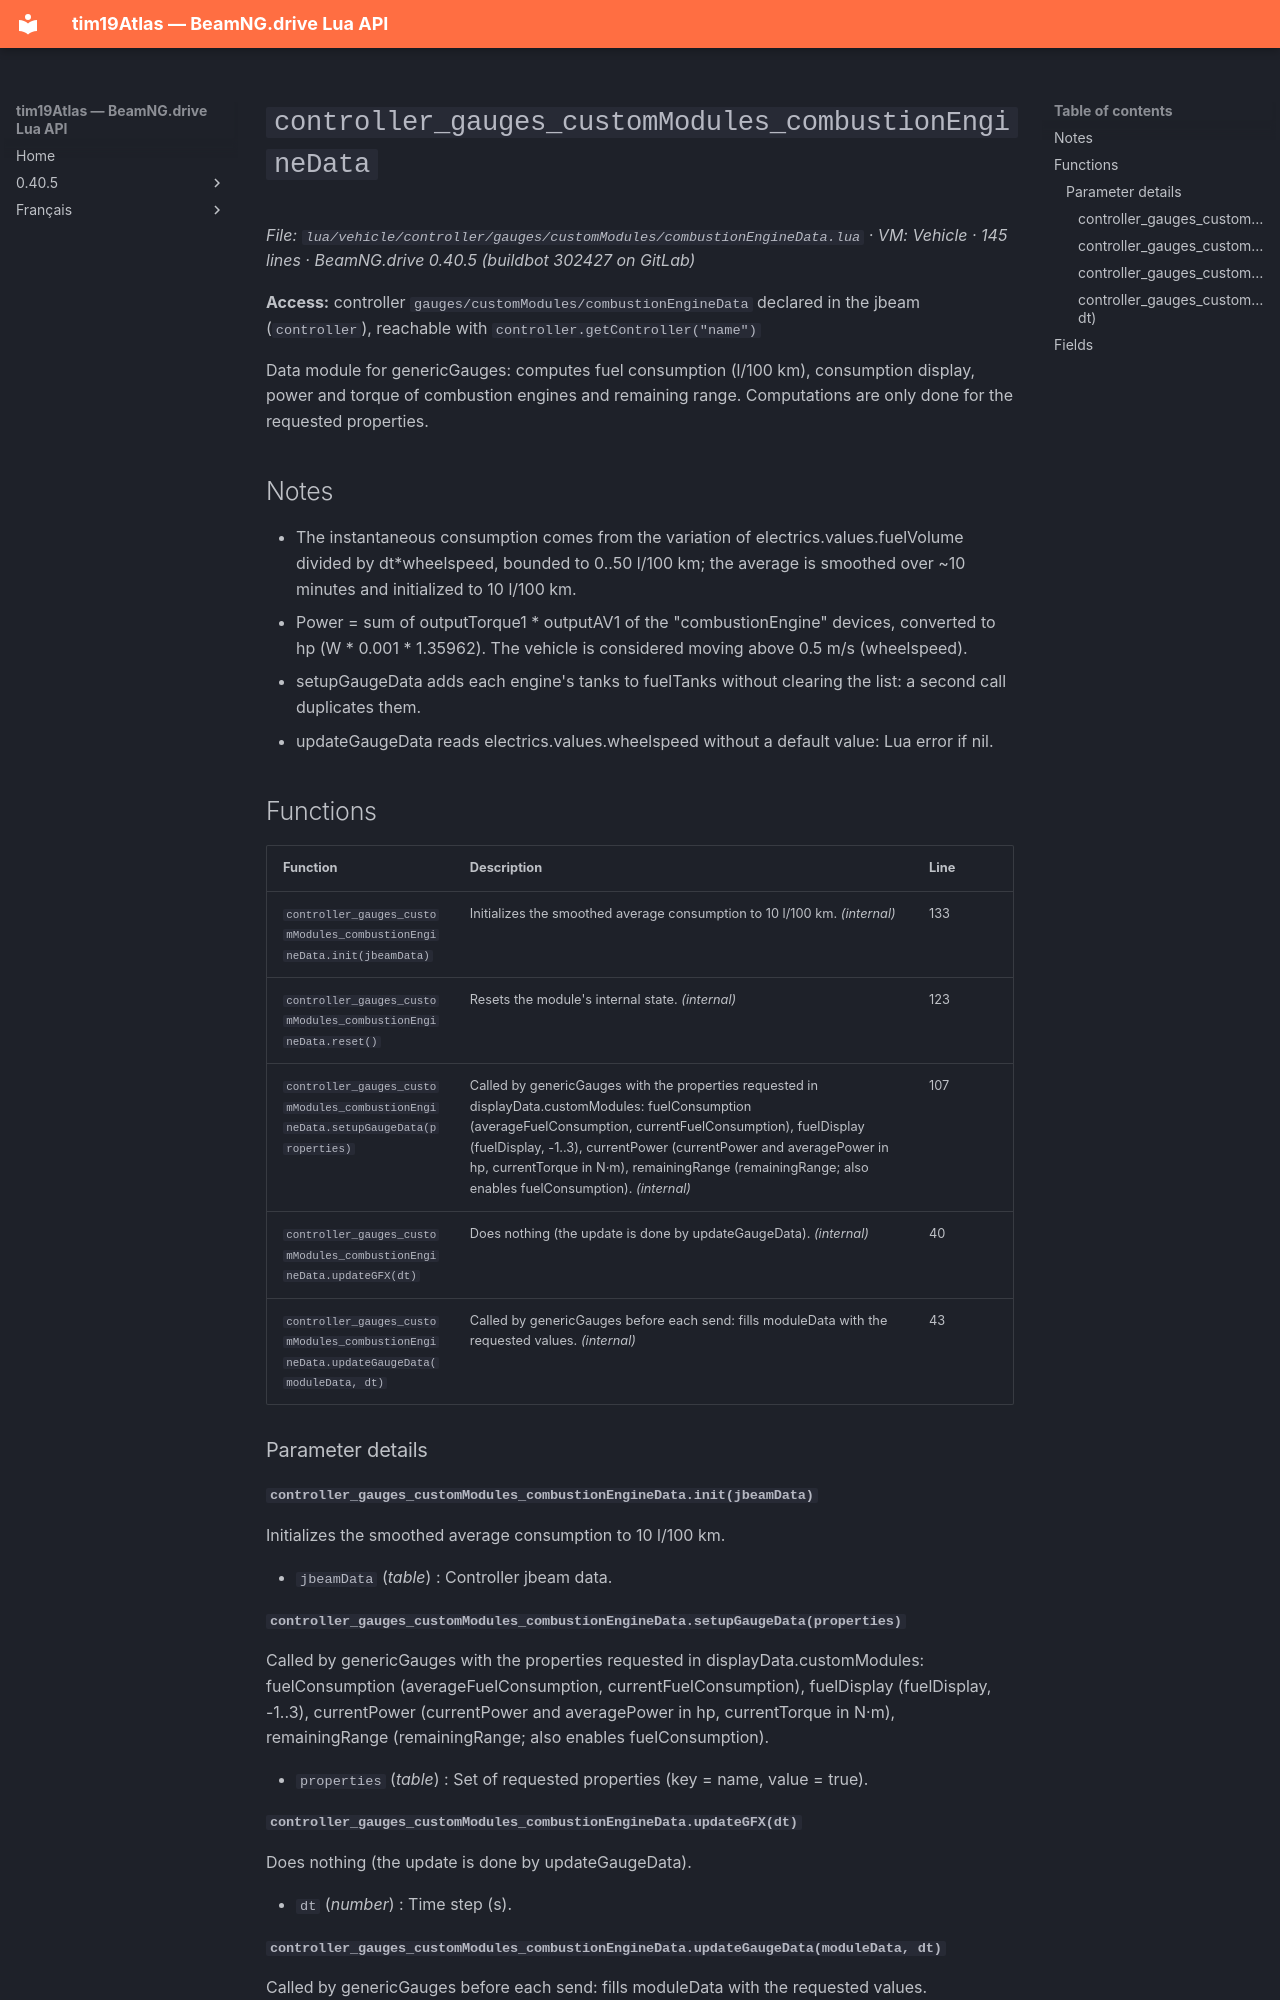

repository: Tim0219800/beamng-lua-atlas · page: 0.40.5/vehicle/controller/gauges/customModules/combustionEngineData.html · generator: mkdocs

# `controller_gauges_customModules_combustionEngineData`

*File: `lua/vehicle/controller/gauges/customModules/combustionEngineData.lua` · VM: Vehicle · 145 lines · BeamNG.drive 0.40.5 (buildbot 302427 on GitLab)*

**Access:** controller `gauges/customModules/combustionEngineData` declared in the jbeam (`controller`), reachable with `controller.getController("name")`

Data module for genericGauges: computes fuel consumption (l/100 km), consumption display, power and torque of combustion engines and remaining range. Computations are only done for the requested properties.

## Notes

- The instantaneous consumption comes from the variation of electrics.values.fuelVolume divided by dt*wheelspeed, bounded to 0..50 l/100 km; the average is smoothed over ~10 minutes and initialized to 10 l/100 km.
- Power = sum of outputTorque1 * outputAV1 of the "combustionEngine" devices, converted to hp (W * 0.001 * 1.35962). The vehicle is considered moving above 0.5 m/s (wheelspeed).
- setupGaugeData adds each engine's tanks to fuelTanks without clearing the list: a second call duplicates them.
- updateGaugeData reads electrics.values.wheelspeed without a default value: Lua error if nil.

## Functions

| Function | Description | Line |
|---|---|---|
| `controller_gauges_customModules_combustionEngineData.init(jbeamData)` | Initializes the smoothed average consumption to 10 l/100 km. *(internal)* | 133 |
| `controller_gauges_customModules_combustionEngineData.reset()` | Resets the module's internal state. *(internal)* | 123 |
| `controller_gauges_customModules_combustionEngineData.setupGaugeData(properties)` | Called by genericGauges with the properties requested in displayData.customModules: fuelConsumption (averageFuelConsumption, currentFuelConsumption), fuelDisplay (fuelDisplay, -1..3), currentPower (currentPower and averagePower in hp, currentTorque in N·m), remainingRange (remainingRange; also enables fuelConsumption). *(internal)* | 107 |
| `controller_gauges_customModules_combustionEngineData.updateGFX(dt)` | Does nothing (the update is done by updateGaugeData). *(internal)* | 40 |
| `controller_gauges_customModules_combustionEngineData.updateGaugeData(moduleData, dt)` | Called by genericGauges before each send: fills moduleData with the requested values. *(internal)* | 43 |

### Parameter details

#### `controller_gauges_customModules_combustionEngineData.init(jbeamData)`

Initializes the smoothed average consumption to 10 l/100 km.

- `jbeamData` (*table*) : Controller jbeam data.

#### `controller_gauges_customModules_combustionEngineData.setupGaugeData(properties)`

Called by genericGauges with the properties requested in displayData.customModules: fuelConsumption (averageFuelConsumption, currentFuelConsumption), fuelDisplay (fuelDisplay, -1..3), currentPower (currentPower and averagePower in hp, currentTorque in N·m), remainingRange (remainingRange; also enables fuelConsumption).

- `properties` (*table<string, boolean>*) : Set of requested properties (key = name, value = true).
